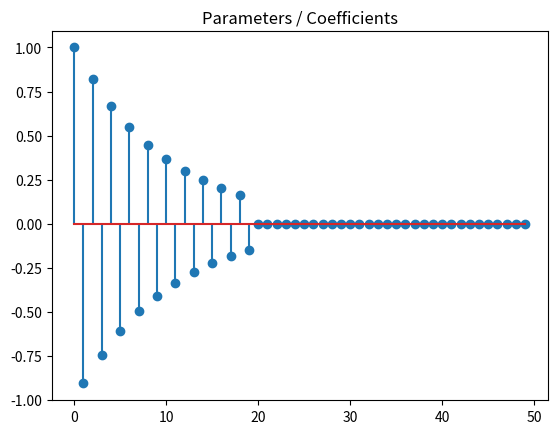
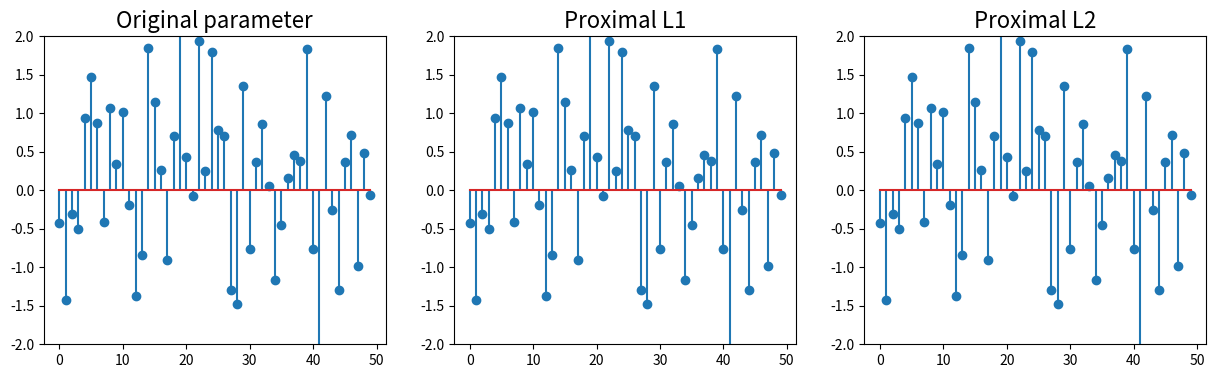

The matplotlib source for these figures, in order: (Note: this script raises an exception after producing the figures.)
## to embed figures in the notebook
%matplotlib inline

import numpy as np
import matplotlib.pyplot as plt

np.set_printoptions(precision=2)  # to have simpler print outputs with numpy

n_features = 50
n_samples = 1000
idx = np.arange(n_features)
coefs = ((-1) ** idx) * np.exp(-idx / 10.)
coefs[20:] = 0.
plt.stem(coefs)
plt.title("Parameters / Coefficients")

from numpy.random import multivariate_normal
from scipy.linalg import toeplitz


def simu_linreg(coefs, n_samples=1000, corr=0.5):
    """Simulation of a linear regression model
    
    Parameters
    ----------
    coefs : `numpy.array`, shape (n_features,)
        Coefficients of the model
    
    n_samples : `int`, default=1000
        Number of samples to simulate
    
    corr : `float`, default=0.5
         Correlation between features i and j is corr^|i - j|


    Returns
    -------
    A : `numpy.ndarray`, shape (n_samples, n_features)
        Simulated features matrix. It samples of a centered Gaussian 
        vector with covariance given by the Toeplitz matrix
    
    b : `numpy.array`, shape (n_samples,)
        Simulated labels
    """
    # Construction of a covariance matrix
    cov = toeplitz(corr ** np.arange(0, n_features))
    # Simulation of features
    A = multivariate_normal(np.zeros(n_features), cov, size=n_samples)
    # Simulation of the labels
    b = A.dot(coefs) + np.random.randn(n_samples)
    return A, b


def sigmoid(t):
    """Sigmoid function"""
    return 1. / (1. + np.exp(-t))


def simu_logreg(coefs, n_samples=1000, corr=0.5):
    """Simulation of a logistic regression model
    
    Parameters
    ----------
    coefs : `numpy.array`, shape (n_features,)
        Coefficients of the model
    
    n_samples : `int`, default=1000
        Number of samples to simulate
    
    corr : `float`, default=0.5
        Correlation between features i and j is corr^|i - j|

    Returns
    -------
    A : `numpy.ndarray`, shape (n_samples, n_features)
        Simulated features matrix. It samples of a centered Gaussian 
        vector with covariance given by the Toeplitz matrix
    
    b : `numpy.array`, shape (n_samples,)
        Simulated labels
    """
    cov = toeplitz(corr ** np.arange(0, n_features))
    A = multivariate_normal(np.zeros(n_features), cov, size=n_samples)
    p = sigmoid(A.dot(coefs))
    b = np.random.binomial(1, p, size=n_samples)
    b = 2 * b - 1
    return A, b

A, b = simu_linreg(coefs)
# A, b = simu_logreg(coefs)  # uncomment when you want to test logistic regression

def prox_L1(x, lmbd):
    """Proximal operator for the L1 at x"""
    return x # TODO
    
def L1_norm(x, lmbd):
    """Value of the L1 penalization at x"""
    return x # TODO

def prox_L2(x, lmbd):
    """Proximal operator for the L2 at x"""    
    return x # TODO
    
def L2_norm(x, lmbd):
    """Value of the L2 penalization at x"""
    return 0. # TODO

x = np.random.randn(50)
l_l1 = 1.
l_l2 = 0.5

plt.figure(figsize=(15.0, 4.0))
plt.subplot(1, 3, 1)
plt.stem(x)
plt.title("Original parameter", fontsize=16)
plt.ylim([-2, 2])
plt.subplot(1, 3, 2)
plt.stem(prox_L1(x, lmbd=l_l1))
plt.title("Proximal L1", fontsize=16)
plt.ylim([-2, 2])
plt.subplot(1, 3, 3)
plt.stem(prox_L2(x, lmbd=l_l2))
plt.title("Proximal L2", fontsize=16)
plt.ylim([-2, 2])

def loss_linreg(x):
    """Least-squares loss"""
    # TODO
    pass

def grad_linreg(x):
    """Leas-squares gradient"""
    # TODO
    pass

def loss_logreg(x):
    """Logistic loss"""
    # TODO
    pass

def grad_logreg(x):
    """Logistic gradient"""
    # TODO
    pass

# TO BE COMPLETED

# TO BE COMPLETED

# Calculate the smoothness constant for L2
def smoothness_const_linreg(A):
    """Lipschitz constant for linear squares loss"""    
    # TODO
    pass
# Calculate the smoothness constant for Logistic loss   
def smoothness_const_loreg(A):
    """Lipschitz constant for logistic loss"""    
    # TODO
    pass
    
def PGD(x0, f, grad_f, R, prox_R, step, lmbd=0., n_iter=50,
         x_true=coefs, verbose=True):
    """Proximal gradient descent algorithm
    """
    x = x0.copy()
    x_new = x0.copy()
    n_samples, n_features = A.shape

    # estimation error history
    errors = []
    # objective history
    objectives = []
    # Current estimation error
    err = norm(x - x_true) / norm(x_true)
    errors.append(err)
    # Current objective
    obj = f(x) + R(x, lmbda)
    objectives.append(obj)
    if verbose:
        print("Lauching PGDsolver...")
        print(' | '.join([name.center(8) for name in ["it", "obj", "err"]]))
    for k in range(n_iter + 1):

        #### TODO ####
        
        obj = f(x) + R(x, lmbda)
        err = norm(x - x_true) / norm(x_true)
        errors.append(err)
        objectives.append(obj)
        if k % 10 == 0 and verbose:
            print(' | '.join([("%d" % k).rjust(8), 
                              ("%.2e" % obj).rjust(8), 
                              ("%.2e" % err).rjust(8)]))
    return x, objectives, errors

# TO BE COMPLETED

def APGD(x0, f, grad_f, R, prox_R, step, lmbd=0., n_iter=50,
         x_true=coefs, verbose=True):
    """Accelerated Proximal gradient descent algorithm
    """
    x = x0.copy()
    x_new = x0.copy()
    # An extra variable is required for APGD
    z = x0.copy()
    n_samples, n_features = A.shape
    # estimation error history
    errors = []
    # objective history
    objectives = []
    # Current estimation error
    err = norm(x - x_true) / norm(x_true)
    errors.append(err)
    # Current objective
    obj = f(x) + R(x, lmbda)
    objectives.append(obj)
    t = 1.
    t_new = 1.    
    if verbose:
        print("Lauching APGD solver...")
        print(' | '.join([name.center(8) for name in ["it", "obj", "err"]]))
    for k in range(n_iter + 1):

        #### TODO ####

        obj = f(x) + R(x, lmbda)
        err = norm(x - x_true) / norm(x_true)
        errors.append(err)
        objectives.append(obj)
        if k % 10 == 0 and verbose:
            print(' | '.join([("%d" % k).rjust(8), 
                              ("%.2e" % obj).rjust(8), 
                              ("%.2e" % err).rjust(8)]))
    return x, np.array(objectives), np.array(errors)

# Some definitions before launching the algorithms
x0 = np.zeros(n_features)
n_iter = 200
lmbd = 1e-2



A = m